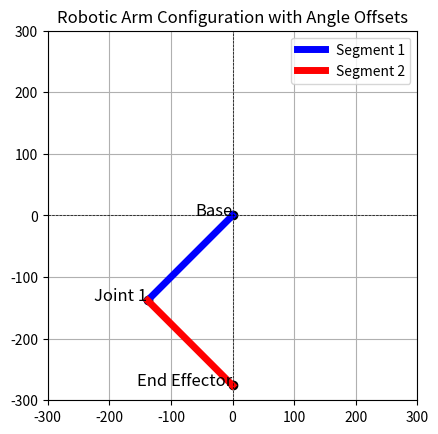

This chart was generated by the following Python code:
import matplotlib.pyplot as plt
import numpy as np

# Define lengths of segments
L1 = 195  # Length of first segment
L2 = 195  # Length of second segment

# Calculate positions
theta1 = np.radians(-135)
theta2 = np.radians(90)

# Endpoint of first segment
x1 = L1 * np.cos(theta1)
y1 = L1 * np.sin(theta1)

# Endpoint of second segment
x2 = x1 + L2 * np.cos(theta1 + theta2)
y2 = y1 + L2 * np.sin(theta1 + theta2)

# Plotting
plt.figure()
plt.plot([0, x1], [0, y1], 'b-', linewidth=5, label='Segment 1')
plt.plot([x1, x2], [y1, y2], 'r-', linewidth=5, label='Segment 2')
plt.scatter([0, x1, x2], [0, y1, y2], color='black')  # Base and joints
plt.text(0, 0, 'Base', fontsize=12, ha='right')
plt.text(x1, y1, 'Joint 1', fontsize=12, ha='right')
plt.text(x2, y2, 'End Effector', fontsize=12, ha='right')

plt.xlim(-300, 300)
plt.ylim(-300, 300)
plt.axhline(0, color='black',linewidth=0.5, ls='--')
plt.axvline(0, color='black',linewidth=0.5, ls='--')
plt.grid()
plt.title('Robotic Arm Configuration with Angle Offsets')
plt.legend()
plt.gca().set_aspect('equal', adjustable='box')
plt.show()
